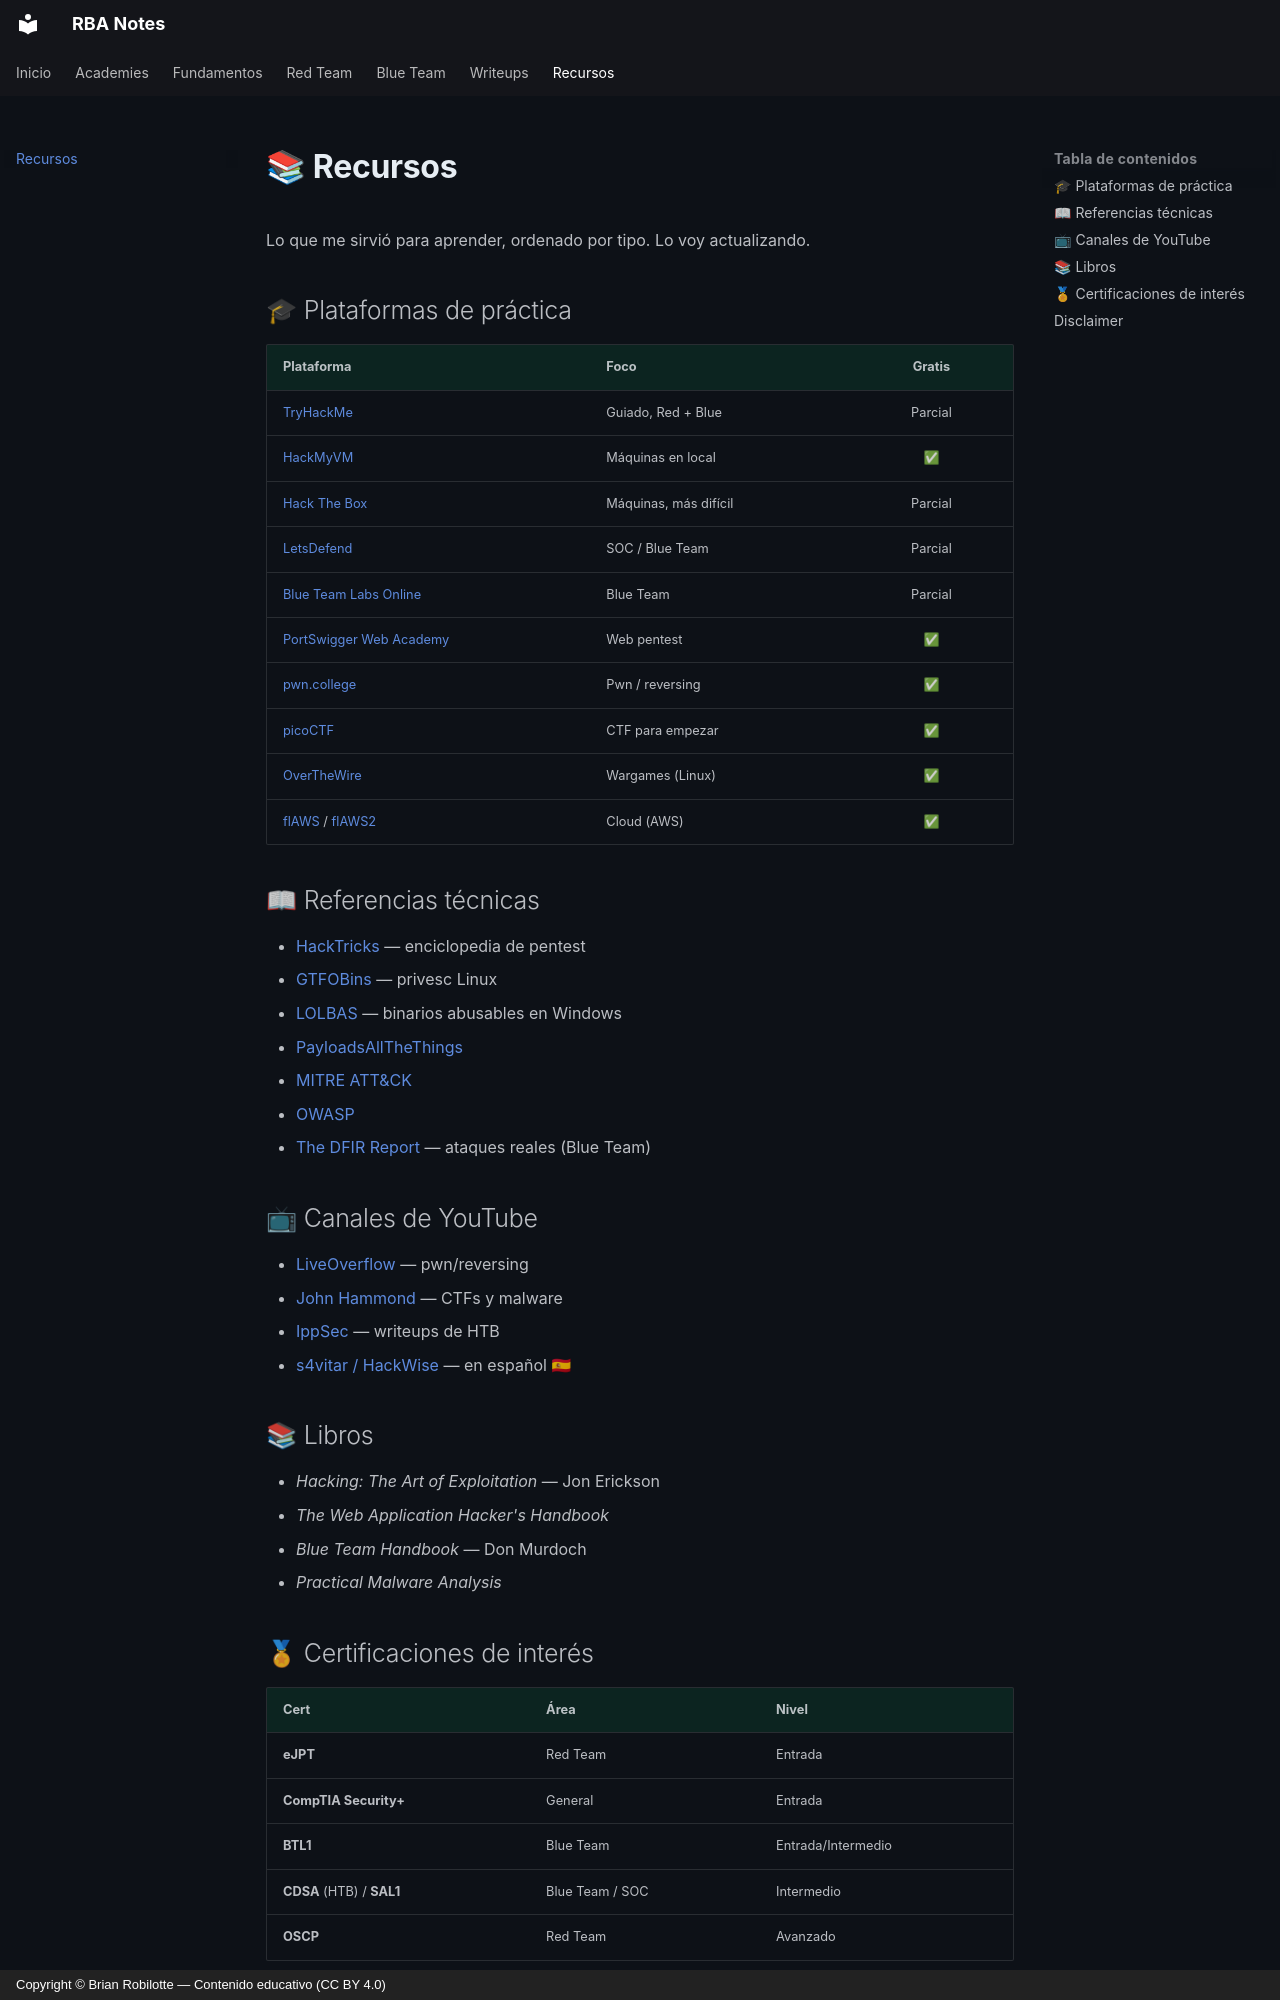

repository: robilotteba/notes · page: recursos/index.html · generator: mkdocs · copyright: Copyright © Brian Robilotte — Contenido educativo (CC BY 4.0)

# 📚 Recursos

Lo que me sirvió para aprender, ordenado por tipo. Lo voy actualizando.

## 🎓 Plataformas de práctica

| Plataforma | Foco | Gratis |
|---|---|:--:|
| [TryHackMe](https://tryhackme.com) | Guiado, Red + Blue | Parcial |
| [HackMyVM](https://hackmyvm.eu) | Máquinas en local | ✅ |
| [Hack The Box](https://www.hackthebox.com) | Máquinas, más difícil | Parcial |
| [LetsDefend](https://letsdefend.io) | SOC / Blue Team | Parcial |
| [Blue Team Labs Online](https://blueteamlabs.online) | Blue Team | Parcial |
| [PortSwigger Web Academy](https://portswigger.net/web-security) | Web pentest | ✅ |
| [pwn.college](https://pwn.college) | Pwn / reversing | ✅ |
| [picoCTF](https://picoctf.org) | CTF para empezar | ✅ |
| [OverTheWire](https://overthewire.org/wargames/) | Wargames (Linux) | ✅ |
| [flAWS](http://flaws.cloud) / [flAWS2](http://flaws2.cloud) | Cloud (AWS) | ✅ |

## 📖 Referencias técnicas

- [HackTricks](https://book.hacktricks.xyz/) — enciclopedia de pentest
- [GTFOBins](https://gtfobins.github.io/) — privesc Linux
- [LOLBAS](https://lolbas-project.github.io/) — binarios abusables en Windows
- [PayloadsAllTheThings](https://github.com/swisskyrepo/PayloadsAllTheThings)
- [MITRE ATT&CK](https://attack.mitre.org/)
- [OWASP](https://owasp.org/)
- [The DFIR Report](https://thedfirreport.com/) — ataques reales (Blue Team)

## 📺 Canales de YouTube

- [LiveOverflow](https://www.youtube.com/c/LiveOverflow) — pwn/reversing
- [John Hammond](https://www.youtube.com/c/JohnHammond010) — CTFs y malware
- [IppSec](https://www.youtube.com/c/ippsec) — writeups de HTB
- [s4vitar / HackWise](https://www.youtube.com/@s4vitar) — en español 🇪🇸

## 📚 Libros

- *Hacking: The Art of Exploitation* — Jon Erickson
- *The Web Application Hacker's Handbook*
- *Blue Team Handbook* — Don Murdoch
- *Practical Malware Analysis*

## 🏅 Certificaciones de interés

| Cert | Área | Nivel |
|---|---|---|
| **eJPT** | Red Team | Entrada |
| **CompTIA Security+** | General | Entrada |
| **BTL1** | Blue Team | Entrada/Intermedio |
| **CDSA** (HTB) / **SAL1** | Blue Team / SOC | Intermedio |
| **OSCP** | Red Team | Avanzado |

---
